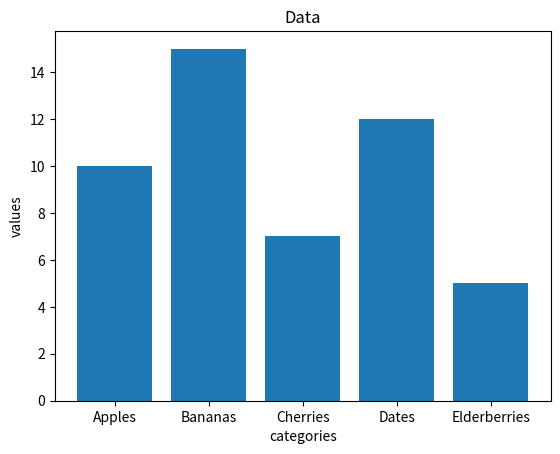

Generate this figure with matplotlib:
import matplotlib.pyplot as plt


categories = ['Apples', 'Bananas', 'Cherries', 'Dates', 'Elderberries']
values = [10, 15, 7, 12, 5]

plt.bar(categories,values)

plt.xlabel("categories")
plt.ylabel("values")
plt.title("Data")

plt.show()